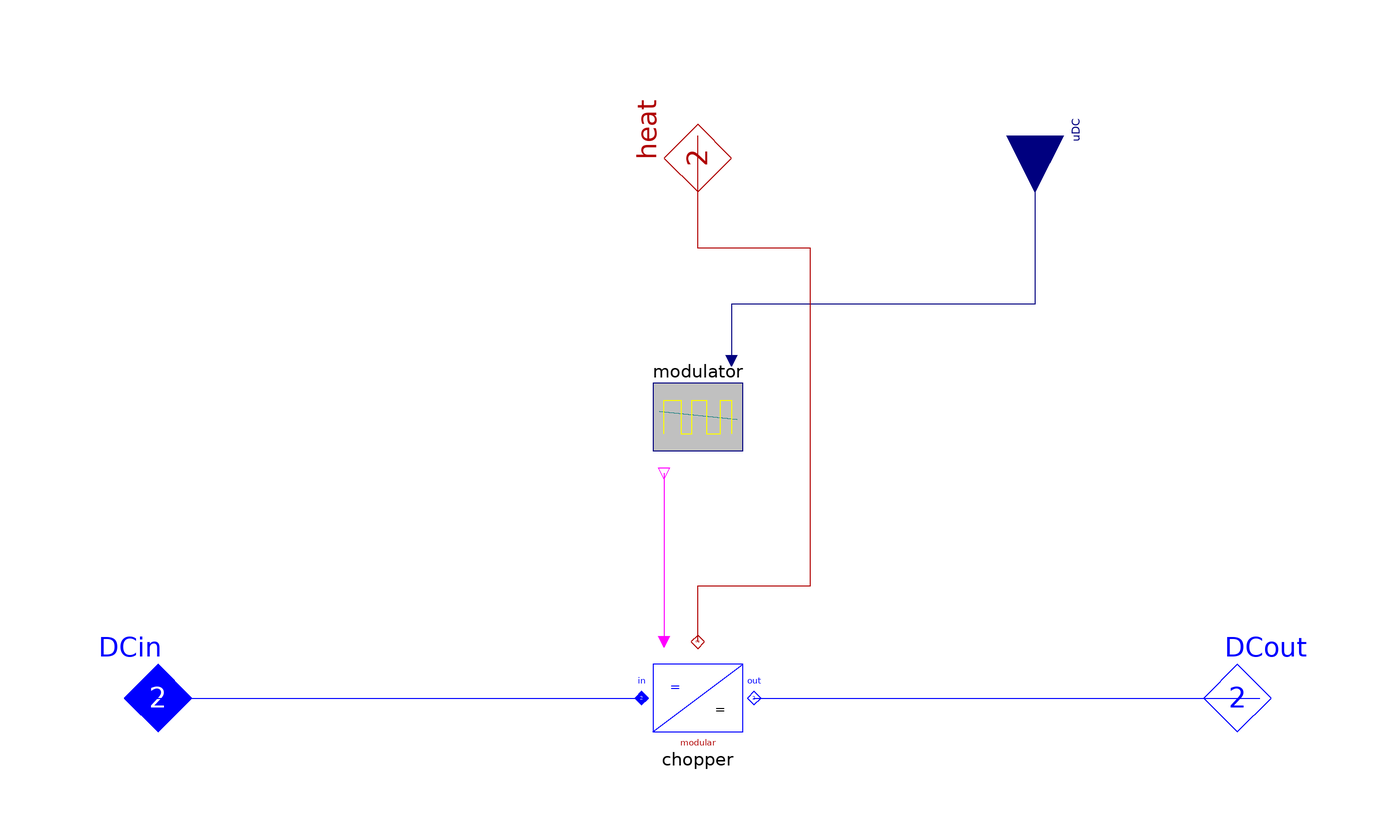

Above is the diagram view of the following Modelica model: its components placed by their Placement annotations and its connect equations drawn as lines.

model Chopper "DC-DC converter"
  extends Partials.DC_DC_base(heat(final m=2));

  Modelica.Blocks.Interfaces.RealInput uDC "desired uDC"
                                                   annotation (Placement(
          transformation(
          origin={60,100},
          extent={{-10,-10},{10,10}},
          rotation=270)));
  replaceable Control.Modulation.ChopperPWM modulator
    constrainedby Base.Icons.BlockS "modulator type"
    annotation (Placement(transformation(extent={{-10,40},{10,60}}, rotation=0)));
  replaceable Components.ChopperModular chopper "chopper model"
    annotation (Placement(transformation(extent={{-10,-10},{10,10}}, rotation=0)));


equation
  connect(uDC, modulator.uDC)   annotation (Line(points={{60,100},{60,70},{6,70},
            {6,60}}, color={0,0,127}));
  connect(DCin, chopper.DCin)
      annotation (Line(points={{-100,0},{-10,0}}, color={0,0,255}));
  connect(chopper.DCout, DCout)
      annotation (Line(points={{10,0},{100,0}}, color={0,0,255}));
  connect(modulator.gate, chopper.gate)
      annotation (Line(points={{-6,40},{-6,10}}, color={255,0,255}));
  connect(chopper.heat, heat)   annotation (Line(points={{0,10},{0,20},{20,20},
            {20,80},{0,80},{0,100}}, color={176,0,0}));
annotation (defaultComponentName="chopper",
  Documentation(
          info="<html>
<p>One quadrant switched converter. Fulfills the power balance:
<pre>  vDCin*iDCin = vDCout*iDCout</pre></p>
<p><tt>u_DC</tt> determines the desired DC-out voltage <tt>v_DCout</tt> in terms of the DC-in voltage <tt>v_DCin</tt> according to the following relation:
<pre>
  v_DCout = u_DC*v_DCin
  u_DC &le  1
</pre></p>
</html>"));
end Chopper;